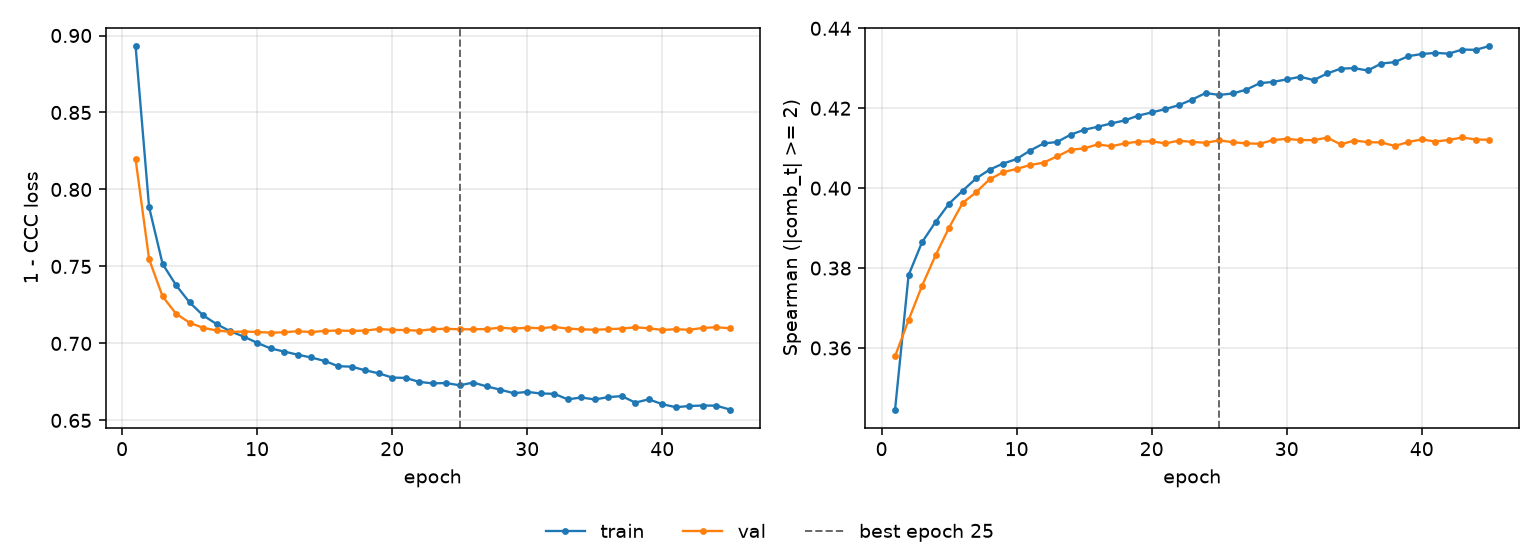

Source data for this figure (header and first rows):
epoch, tr_loss, vl_loss, tr_sp, vl_sp, is_best
1, 0.8932, 0.8197, 0.3446, 0.3579, False
2, 0.7886, 0.7548, 0.3782, 0.367, False
3, 0.7517, 0.7305, 0.3865, 0.3756, False
4, 0.7378, 0.7193, 0.3915, 0.3832, False
5, 0.7266, 0.7135, 0.3961, 0.3901, False
6, 0.7182, 0.7101, 0.3993, 0.3963, False
7, 0.7125, 0.7084, 0.4024, 0.399, False
8, 0.7079, 0.7075, 0.4046, 0.4022, False
9, 0.7045, 0.7077, 0.4062, 0.404, False
10, 0.7004, 0.7075, 0.4073, 0.4048, False
11, 0.6967, 0.707, 0.4094, 0.4058, False
12, 0.6947, 0.7072, 0.4112, 0.4064, False
13, 0.6927, 0.7079, 0.4116, 0.408, False
14, 0.6909, 0.7074, 0.4134, 0.4096, False
15, 0.6886, 0.7081, 0.4146, 0.41, False
16, 0.6852, 0.7083, 0.4154, 0.4109, False
17, 0.6849, 0.7081, 0.4162, 0.4105, False
18, 0.6825, 0.7083, 0.417, 0.4112, False
19, 0.6806, 0.7094, 0.4181, 0.4117, False
20, 0.6778, 0.7088, 0.419, 0.4117, False
21, 0.6776, 0.7087, 0.4198, 0.4112, False
22, 0.675, 0.7083, 0.4208, 0.4119, False
23, 0.674, 0.7092, 0.4222, 0.4116, False
24, 0.6743, 0.7095, 0.4238, 0.4114, False
25, 0.6728, 0.7091, 0.4233, 0.412, True
26, 0.6746, 0.7092, 0.4237, 0.4115, False
27, 0.6721, 0.7093, 0.4246, 0.4112, False
28, 0.67, 0.7102, 0.4263, 0.4111, False
29, 0.6677, 0.7096, 0.4266, 0.412, False
30, 0.6685, 0.7102, 0.4272, 0.4123, False
31, 0.6675, 0.7098, 0.4279, 0.412, False
32, 0.6673, 0.7107, 0.427, 0.412, False
33, 0.6637, 0.7096, 0.4287, 0.4127, False
34, 0.6649, 0.7092, 0.4299, 0.411, False
35, 0.6636, 0.7089, 0.43, 0.4119, False
36, 0.6651, 0.7092, 0.4294, 0.4115, False
37, 0.6658, 0.7096, 0.4312, 0.4114, False
38, 0.6616, 0.7105, 0.4315, 0.4106, False
39, 0.6637, 0.7098, 0.433, 0.4115, False
40, 0.6605, 0.7087, 0.4336, 0.4122, False
41, 0.6586, 0.7092, 0.4339, 0.4117, False
42, 0.6593, 0.7089, 0.4337, 0.4121, False
43, 0.6597, 0.7101, 0.4347, 0.4127, False
44, 0.6596, 0.7105, 0.4346, 0.4122, False
45, 0.6571, 0.7098, 0.4356, 0.4121, False
